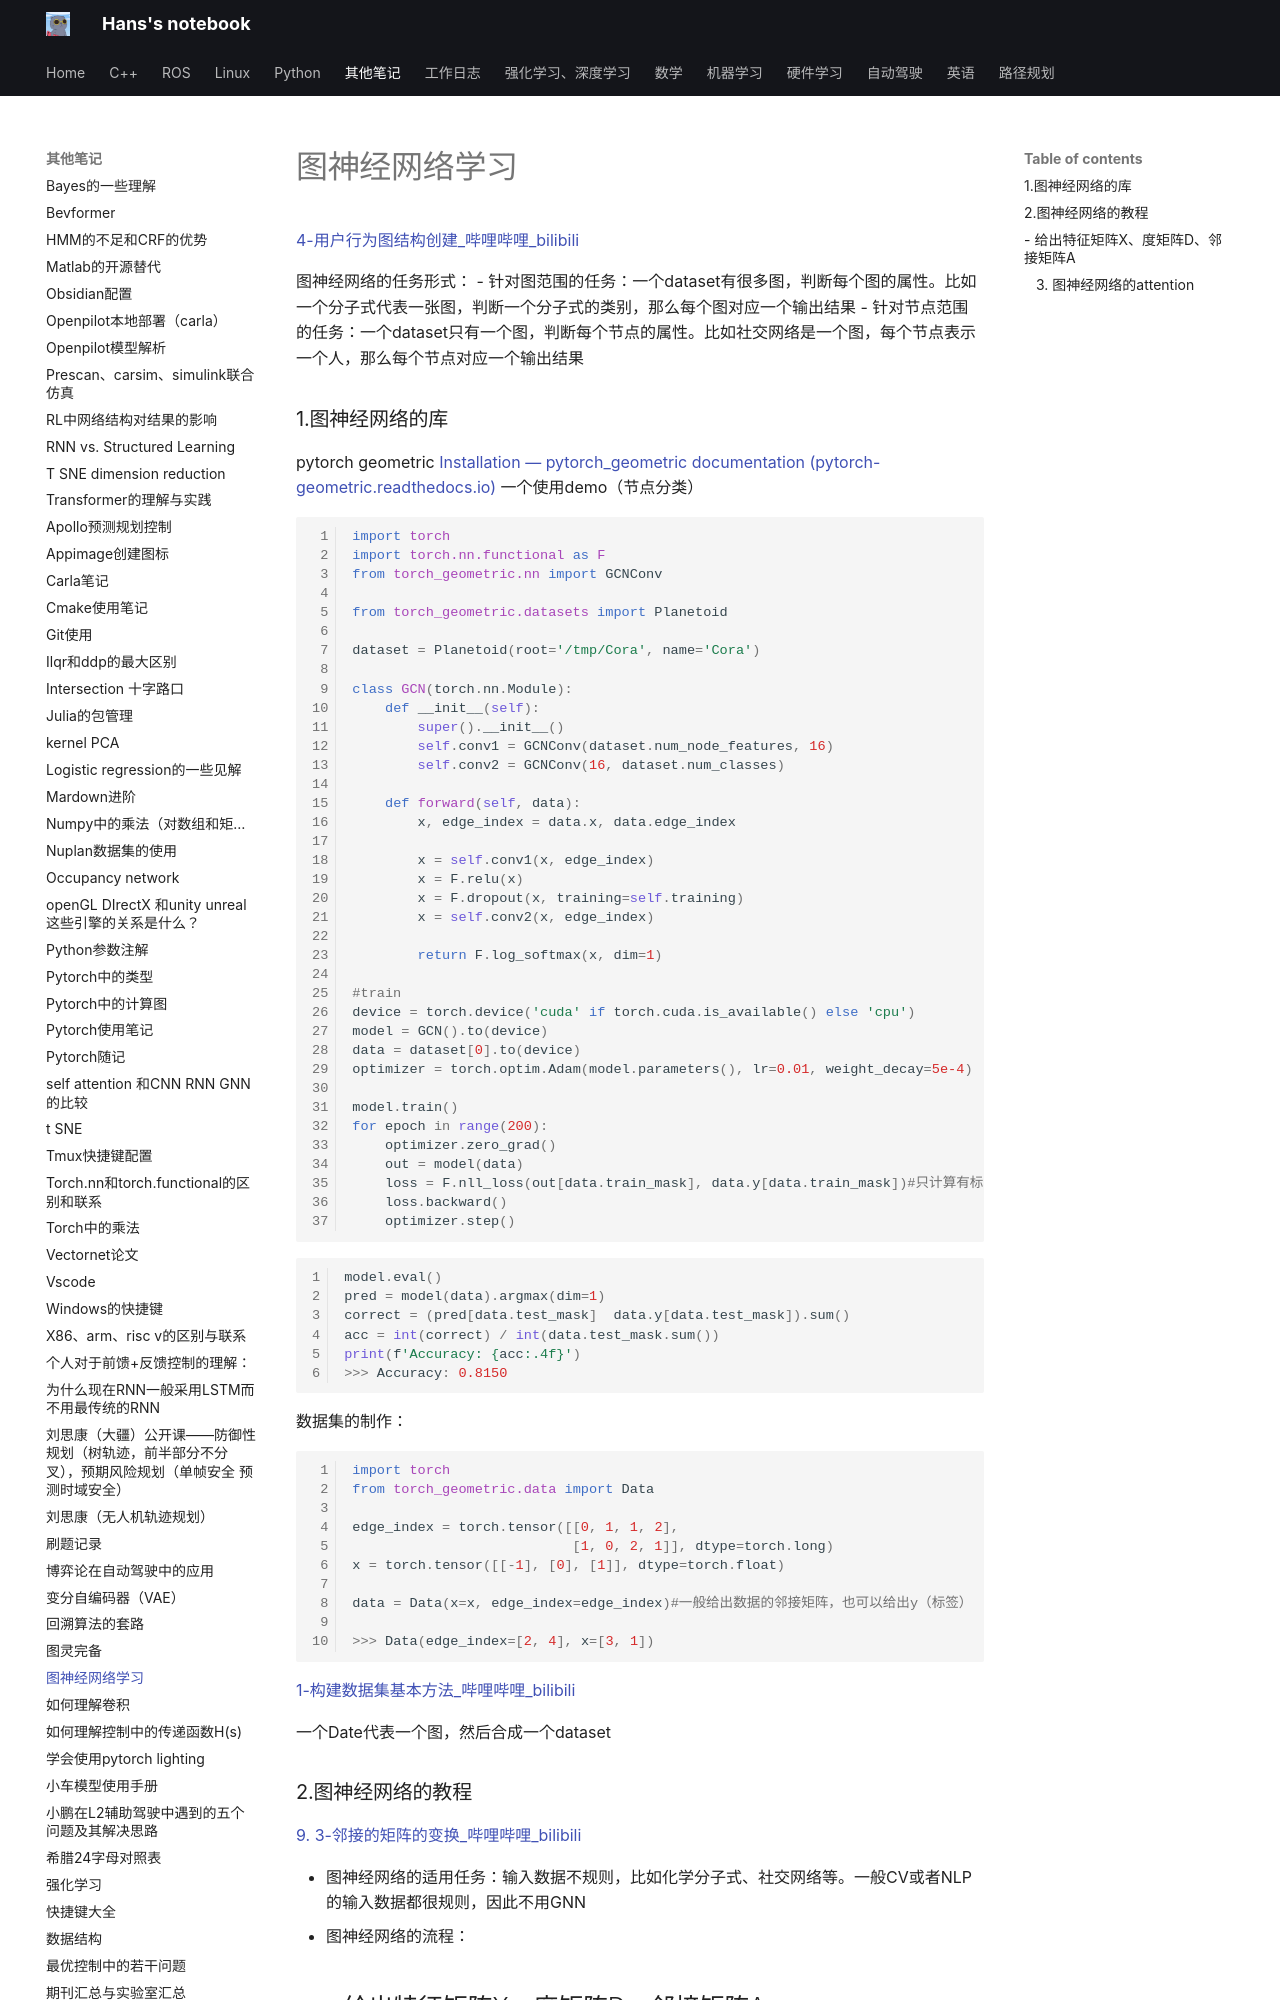

repository: hs867785578/my_note · page: 其他笔记/图神经网络学习/index.html · generator: mkdocs

[4-用户行为图结构创建_哔哩哔哩_bilibili](https://www.bilibili.com/video/BV1ze4y1E7Xg?p=18&spm_id_from=pageDriver&vd_source=d31a858cc26ae1ffa19e14058b339f40)

图神经网络的任务形式：
- 针对图范围的任务：一个dataset有很多图，判断每个图的属性。比如一个分子式代表一张图，判断一个分子式的类别，那么每个图对应一个输出结果
- 针对节点范围的任务：一个dataset只有一个图，判断每个节点的属性。比如社交网络是一个图，每个节点表示一个人，那么每个节点对应一个输出结果
